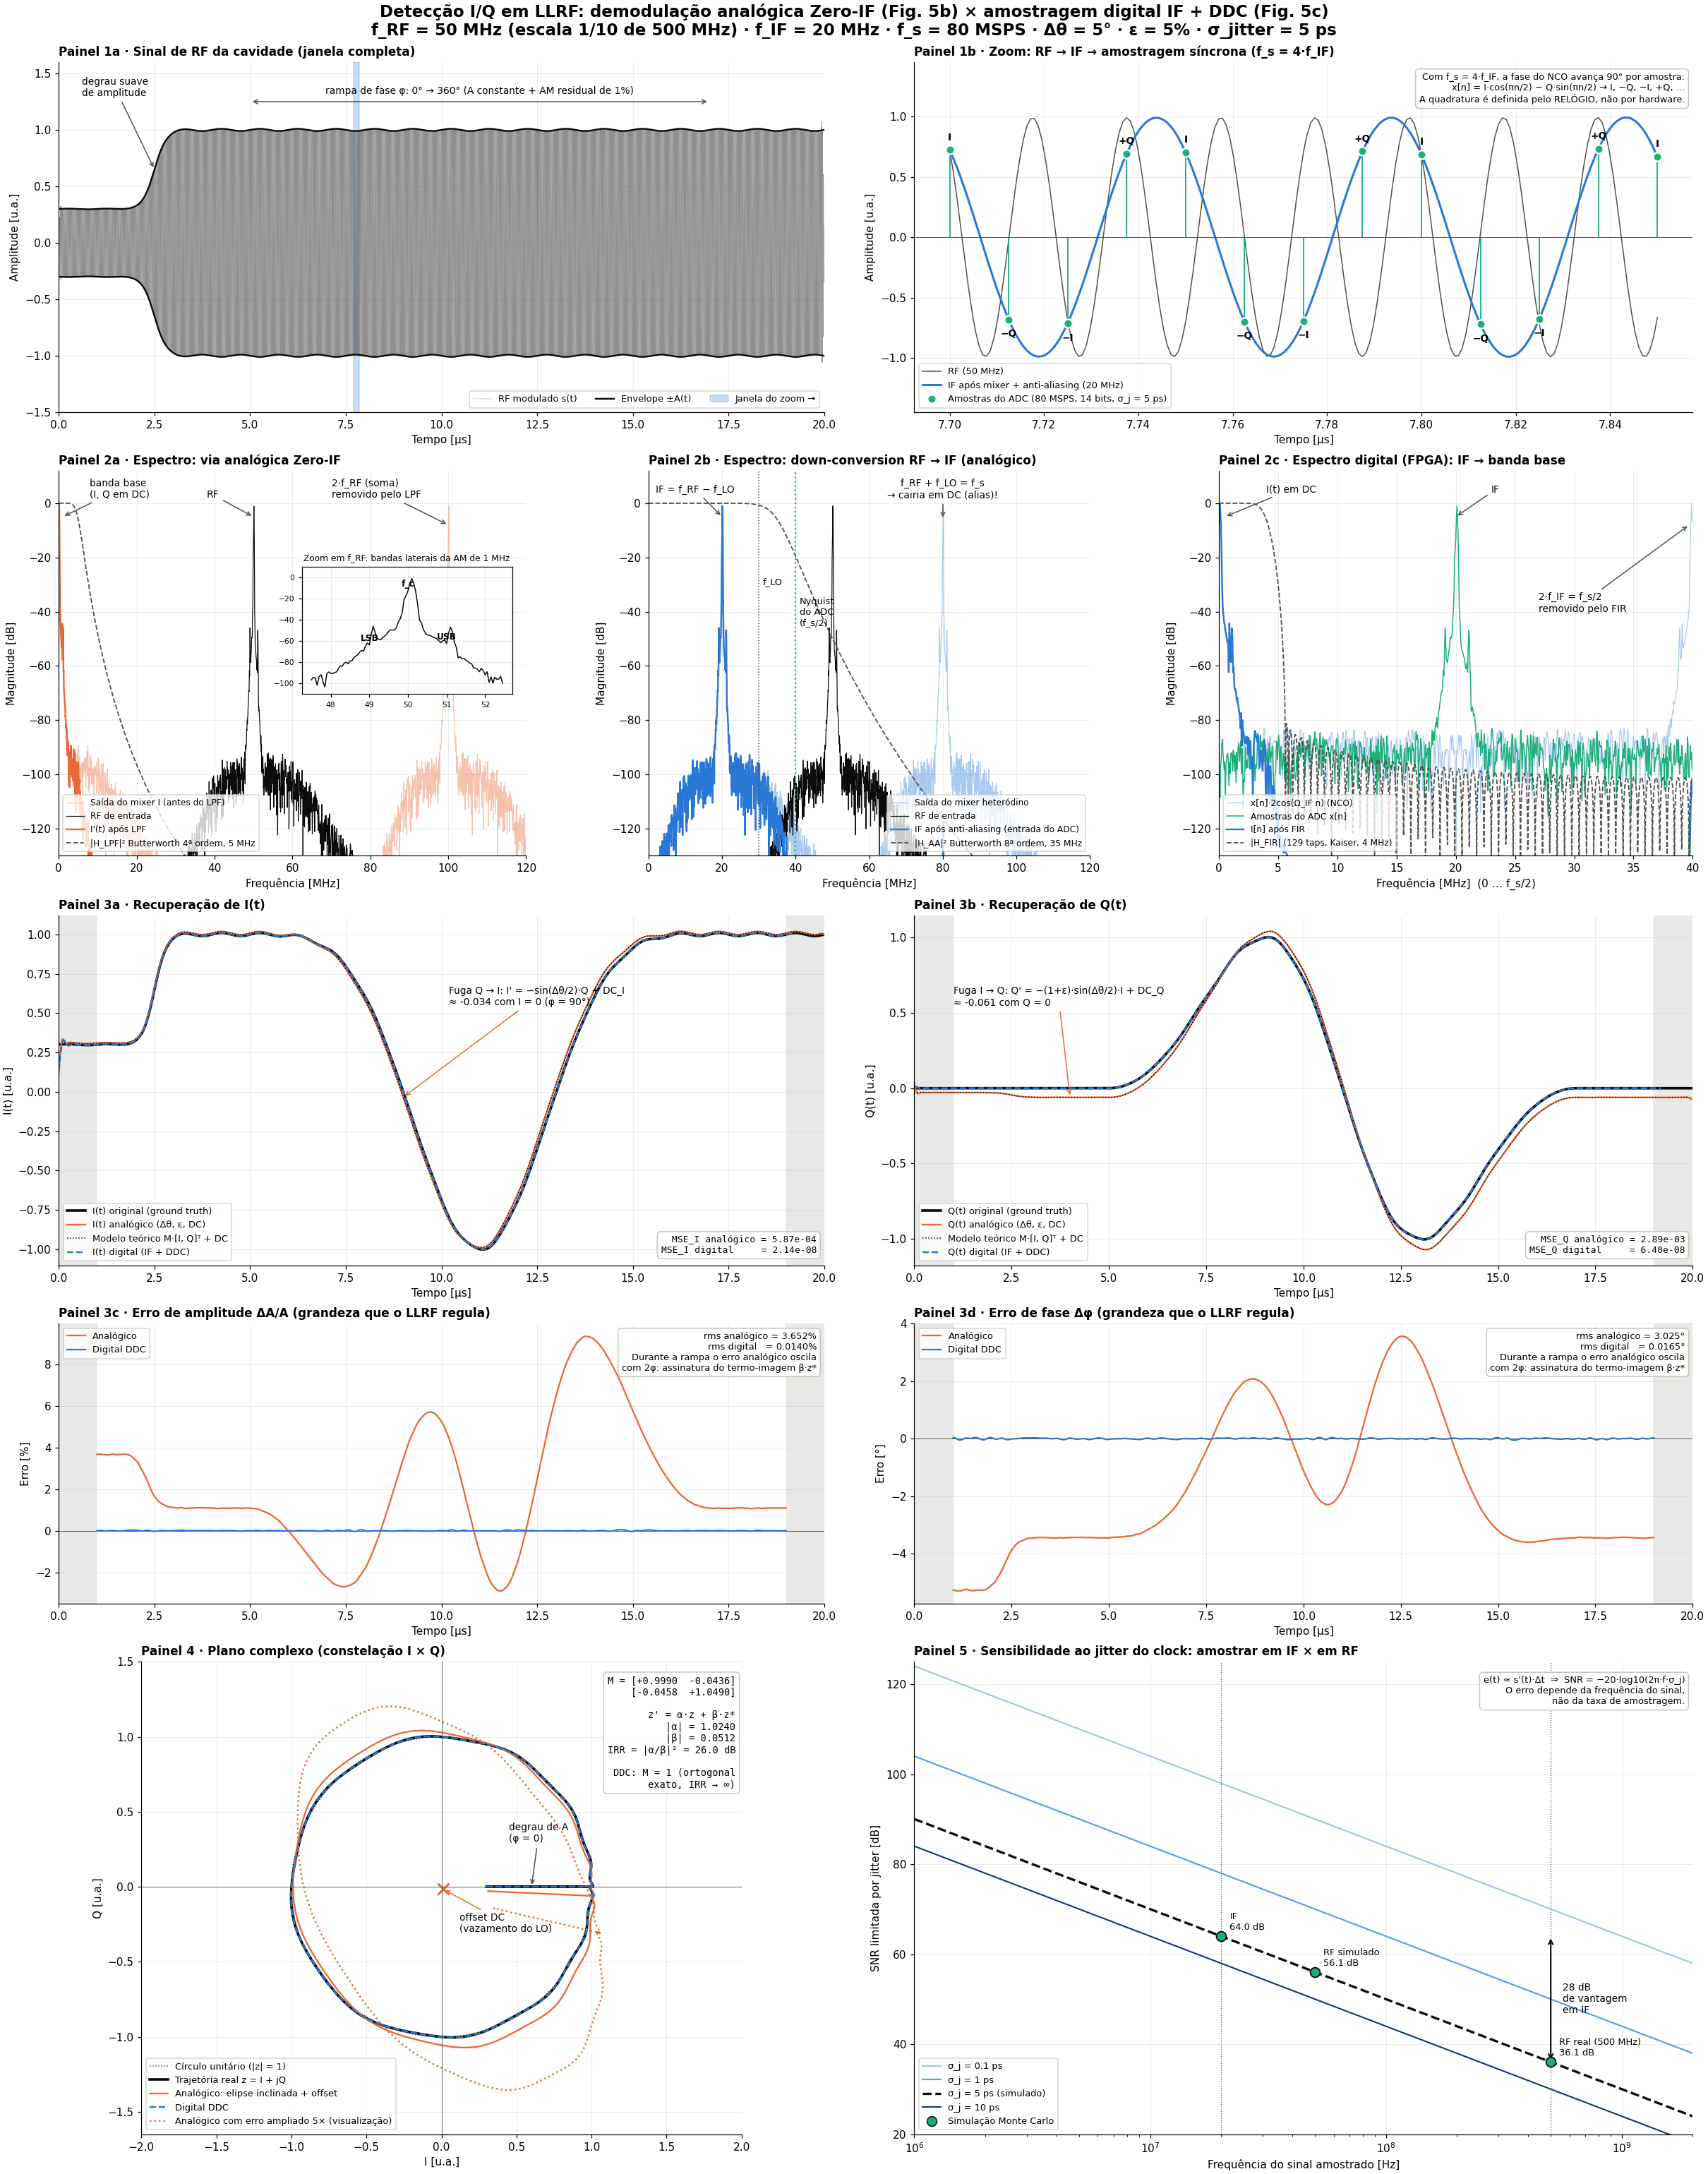

Here is the Python script that generated this plot:
#!/usr/bin/env python3
# -*- coding: utf-8 -*-
"""
==============================================================================
 DETECÇÃO I/Q PARA LLRF DE ACELERADORES
   Cenário 1 - Desmodulação analógica direta (homódina / Zero-IF)  [Fig. 5(b)]
   Cenário 2 - Amostragem digital via IF + DDC na FPGA             [Fig. 5(c)]
==============================================================================

Escala de frequências
---------------------
Simular uma portadora de 500 MHz em "tempo contínuo" exigiria uma grade de
vários GHz. Usamos f_RF = 50 MHz (fator 1/10): os produtos de mistura, a
diafonia, o aliasing e o jitter seguem exatamente a mesma física, só os
números absolutos mudam de escala. O efeito do jitter também é extrapolado
para os 500 MHz reais.

Modelo do sinal
---------------
    s_RF(t) = A(t)·cos(ω_RF·t + φ(t))
            = I(t)·cos(ω_RF·t) − Q(t)·sin(ω_RF·t)
    I(t) = A(t)·cos φ(t),   Q(t) = A(t)·sin φ(t),   z(t) = I + jQ = A·e^{jφ}

Cenário 1 - Demodulador I/Q analógico imperfeito
-------------------------------------------------
Os dois LOs deveriam estar em quadratura (90°), mas estão separados por
90° + Δθ, e o ramo Q tem ganho (1 + ε). Dividindo o erro de fase de forma
simétrica (±Δθ/2):

    LO_I(t) =  2·cos(ω t − Δθ/2)
    LO_Q(t) = −2·(1+ε)·sin(ω t + Δθ/2)

Após a mistura e o passa-baixas (que elimina os termos em 2ω):

    ⎡I'⎤   ⎡    cos(Δθ/2)        −sin(Δθ/2)    ⎤ ⎡I⎤   ⎡DC_I⎤
    ⎣Q'⎦ = ⎣ −(1+ε)·sin(Δθ/2)  (1+ε)·cos(Δθ/2) ⎦ ⎣Q⎦ + ⎣DC_Q⎦
                              M

  * Os termos fora da diagonal são a DIAFONIA (cross-talk): Q vaza para o
    canal I e I vaza para o canal Q, na razão tan(Δθ/2) (≈ −27 dB p/ Δθ = 5°).
  * Em notação complexa, z' = α·z + β·z*. O termo-imagem β·z* transforma o
    círculo |z| = cte em uma ELIPSE inclinada. A razão de rejeição de imagem é
        IRR = |α|²/|β|² = (1 + g² + 2g·cos Δθ) / (1 + g² − 2g·cos Δθ), g = 1+ε.
  * M não é uma rotação (não é ortogonal; det M = (1+ε)·cos Δθ), por isso não
    se corrige com uma calibração escalar de ganho/fase: é preciso uma matriz
    2×2 inversa, que deriva com temperatura, frequência e nível de potência.

Cenário 2 - IF + ADC + DDC
--------------------------
Um ÚNICO mixer leva o RF para f_IF = f_RF − f_LO. Como há um só caminho
analógico, qualquer erro de ganho/fase dele é COMUM a I e Q: equivale a uma
rotação + escala do vetor z, trivialmente calibrável. A separação I/Q é feita
na FPGA pela multiplicação por cos/sin numéricos, ortogonais por construção
(90,000°). Com f_s = 4·f_IF, as amostras sucessivas valem I, −Q, −I, +Q, ...

Uso:  python3 iq_analog_vs_ddc.py            (mostra a figura e salva PNG)
      python3 iq_analog_vs_ddc.py --no-show  (apenas salva PNG)
"""

import argparse
from dataclasses import dataclass, replace

import numpy as np
import matplotlib.pyplot as plt
from scipy import signal
from scipy.interpolate import CubicSpline


# =============================================================================
# 0. PARÂMETROS DA SIMULAÇÃO
# =============================================================================
@dataclass(frozen=True)
class Parametros:
    # --- Escala de frequências ----------------------------------------------
    f_rf: float = 50e6            # portadora RF (500 MHz reais / 10)
    f_if: float = 20e6            # frequência intermediária
    fs_adc: float = 80e6          # f_s = 4·f_IF -> amostragem I/Q síncrona
    sobreamostragem: int = 16     # grade "analógica": fs_sim = 16·f_s = 1,28 GHz
    duracao: float = 20e-6        # janela simulada [s]

    # --- Envelope de teste A(t), φ(t) ----------------------------------------
    a_ini: float = 0.3            # amplitude antes do degrau
    a_fim: float = 1.0            # amplitude depois do degrau
    t_degrau: float = 2.5e-6      # centro do degrau suave (tanh)
    tau_degrau: float = 0.3e-6    # "suavidade" do degrau
    t_rampa: tuple = (5e-6, 17e-6)  # rampa de fase: início e fim
    giro_fase: float = 2 * np.pi  # excursão total de fase (uma volta: 0 -> 360°)
    m_am: float = 0.01            # AM residual de 1% (gera USB/LSB visíveis)
    f_am: float = 1e6             # frequência da AM residual
    snr_rf_db: float = 60.0       # SNR do RF na banda inteira da simulação
    banda_rf: tuple = (40e6, 62.5e6)  # passa-banda do front-end (centro geom. = 50 MHz)

    # --- Cenário 1: imperfeições do demodulador analógico --------------------
    erro_quad_graus: float = 5.0        # Δθ: LOs a 95° em vez de 90°
    desbal_ganho: float = 0.05          # ε: ganho (1+ε) no ramo Q
    offset_dc: tuple = (0.010, -0.015)  # vazamento do LO / auto-mistura -> DC
    fc_lpf_analog: float = 5e6
    ordem_lpf_analog: int = 4

    # --- Cenário 2: heteródino + ADC + DDC -----------------------------------
    fc_aa: float = 35e6           # anti-aliasing (Nyquist do ADC = 40 MHz)
    ordem_aa: int = 8
    jitter_rms: float = 5e-12     # jitter do clock do ADC [s rms]
    bits_adc: int = 14
    fundo_escala: float = 1.25    # faixa do ADC: ±FS
    fir_taps: int = 129
    fc_fir: float = 4e6

    # --- Análise ---------------------------------------------------------------
    margem_borda: float = 1e-6    # descarta transientes de borda dos filtros no MSE
    semente: int = 2024

    @property
    def fs_sim(self):
        return self.sobreamostragem * self.fs_adc

    @property
    def f_lo_het(self):
        # LO abaixo do RF (low-side): preserva o sentido da fase na IF
        return self.f_rf - self.f_if


# Paleta (identidade fixa por método em todos os painéis)
COR_REAL = "#0b0b0b"      # ground truth
COR_ANALOG = "#eb6834"    # cenário 1 (analógico)
COR_DIGITAL = "#2a78d6"   # cenário 2 (DDC)
COR_ADC = "#1baf7a"       # amostras do ADC
COR_AUX = "#52514e"       # respostas de filtro, marcações
AZUIS = ["#9cc3f0", "#5b9be6", "#2a78d6", "#103d7a"]  # rampa sequencial (jitter)


# =============================================================================
# 1. SINAL DE ENTRADA (CAVIDADE RF)
# =============================================================================
def envelope(t, p):
    """Envelope complexo de teste: degrau suave de amplitude + rampa de fase."""
    a = p.a_ini + (p.a_fim - p.a_ini) * 0.5 * (1 + np.tanh((t - p.t_degrau) / p.tau_degrau))
    a = a * (1 + p.m_am * np.sin(2 * np.pi * p.f_am * t))
    t0, t1 = p.t_rampa
    x = np.clip((t - t0) / (t1 - t0), 0.0, 1.0)
    fase = p.giro_fase * 0.5 * (1 - np.cos(np.pi * x))   # rampa com derivada contínua
    return a, fase


def iq_verdadeiro(t, p):
    a, fase = envelope(t, p)
    return a * np.cos(fase), a * np.sin(fase)


def gerar_sinal_rf(p, rng):
    """s_RF(t) = A(t)·cos(ω_RF t + φ(t)) + ruído, numa grade quase contínua."""
    t = np.arange(round(p.duracao * p.fs_sim)) / p.fs_sim
    a, fase = envelope(t, p)
    i, q = a * np.cos(fase), a * np.sin(fase)
    w = 2 * np.pi * p.f_rf
    rf_limpo = i * np.cos(w * t) - q * np.sin(w * t)       # = A·cos(ωt + φ)

    ruido_rms = np.sqrt(0.5 * p.a_fim**2 / 10 ** (p.snr_rf_db / 10))
    rf = rf_limpo + rng.normal(0.0, ruido_rms, t.size)
    # Front-end de RF (pickup da cavidade + filtro de banda): limita o ruído
    # e elimina a frequência-imagem antes de qualquer mixer.
    sos_rf = signal.butter(3, p.banda_rf, btype="bandpass", fs=p.fs_sim, output="sos")
    rf = signal.sosfiltfilt(sos_rf, rf)
    return dict(t=t, a=a, fase=fase, i=i, q=q, rf=rf)


# =============================================================================
# 2. CENÁRIO 1 - DEMODULADOR I/Q ANALÓGICO (HOMÓDINO / ZERO-IF)
# =============================================================================
def matriz_diafonia(p):
    """Matriz M que relaciona [I', Q'] medidos com [I, Q] verdadeiros."""
    h = np.deg2rad(p.erro_quad_graus) / 2
    g = 1 + p.desbal_ganho
    return np.array([[np.cos(h), -np.sin(h)],
                     [-g * np.sin(h), g * np.cos(h)]])


def coeficientes_imagem(m):
    """z' = α·z + β·z*  ->  retorna (α, β) a partir de M = [[a, b], [c, d]]."""
    (a, b), (c, d) = m
    alfa = 0.5 * ((a + d) + 1j * (c - b))
    beta = 0.5 * ((a - d) + 1j * (c + b))
    return alfa, beta


def demodulador_analogico(sinal, p):
    t, rf = sinal["t"], sinal["rf"]
    w = 2 * np.pi * p.f_rf
    d = np.deg2rad(p.erro_quad_graus)
    g = 1 + p.desbal_ganho

    # Divisor de potência -> dois mixers com LOs imperfeitos (separação 90° + Δθ)
    lo_i = 2 * np.cos(w * t - d / 2)
    lo_q = -2 * g * np.sin(w * t + d / 2)
    mix_i = rf * lo_i      # contém banda base + produto em 2·f_RF
    mix_q = rf * lo_q

    # Passa-baixas analógico (Butterworth). sosfiltfilt = fase zero: remove o
    # atraso de grupo (constante e calibrável num sistema real), de modo que o
    # erro medido venha só das imperfeições do hardware. Como o filtro é
    # aplicado duas vezes, a resposta efetiva é |H(f)|².
    sos = signal.butter(p.ordem_lpf_analog, p.fc_lpf_analog, fs=p.fs_sim, output="sos")
    i = signal.sosfiltfilt(sos, mix_i) + p.offset_dc[0]
    q = signal.sosfiltfilt(sos, mix_q) + p.offset_dc[1]
    return dict(t=t, mix_i=mix_i, mix_q=mix_q, i=i, q=q, sos=sos)


# =============================================================================
# 3. CENÁRIO 2 - HETERÓDINO PARA IF + ADC + DDC (FPGA)
# =============================================================================
def receptor_ddc(sinal, p, rng):
    t, rf = sinal["t"], sinal["rf"]

    # (a) Down-conversion analógica com um único LO puro: RF -> IF
    lo = 2 * np.cos(2 * np.pi * p.f_lo_het * t)
    mix = rf * lo          # IF = f_RF − f_LO  e  soma = f_RF + f_LO

    # (b) Anti-aliasing: a soma f_RF + f_LO = 80 MHz = f_s cairia em DC!
    sos_aa = signal.butter(p.ordem_aa, p.fc_aa, fs=p.fs_sim, output="sos")
    x_if = signal.sosfiltfilt(sos_aa, mix)

    # (c) ADC: amostra o sinal "contínuo" nos instantes reais (com jitter)
    n = np.arange(round(p.duracao * p.fs_adc))
    t_n = n / p.fs_adc
    t_real = t_n + rng.normal(0.0, p.jitter_rms, n.size)
    x_adc = CubicSpline(t, x_if)(t_real)
    lsb = 2 * p.fundo_escala / 2**p.bits_adc
    x_adc = np.clip(np.round(x_adc / lsb) * lsb, -p.fundo_escala, p.fundo_escala - lsb)

    # (d) NCO na FPGA: cos/sin numéricos exatamente ortogonais. A FPGA usa os
    #     instantes ideais n/f_s: não tem como saber o jitter.
    nco_cos = 2 * np.cos(2 * np.pi * p.f_if * t_n)
    nco_sin = -2 * np.sin(2 * np.pi * p.f_if * t_n)
    prod_i = x_adc * nco_cos
    prod_q = x_adc * nco_sin

    # (e) FIR passa-baixas (fase linear) + compensação do atraso (N−1)/2
    h = signal.firwin(p.fir_taps, p.fc_fir, fs=p.fs_adc, window=("kaiser", 8.0))
    atraso = (p.fir_taps - 1) // 2
    i = np.full(n.size, np.nan)
    q = np.full(n.size, np.nan)
    i[:-atraso] = signal.lfilter(h, 1.0, prod_i)[atraso:]
    q[:-atraso] = signal.lfilter(h, 1.0, prod_q)[atraso:]

    # (f) Calibração ESCALAR do caminho analógico único (ganho do AA na IF).
    #     Vale igualmente para I e Q: não há descasamento entre canais.
    _, h_aa_if = signal.sosfreqz(sos_aa, worN=[p.f_if], fs=p.fs_sim)
    ganho_cal = np.abs(h_aa_if[0]) ** 2    # |H|² por causa do sosfiltfilt
    i /= ganho_cal
    q /= ganho_cal

    return dict(mix=mix, x_if=x_if, t_n=t_n, t_real=t_real, x_adc=x_adc,
                nco_cos=nco_cos, prod_i=prod_i, i=i, q=q,
                sos_aa=sos_aa, h_fir=h, ganho_cal=ganho_cal)


# =============================================================================
# 4. JITTER: ERRO DE AMOSTRAGEM EM IF vs EM RF
# =============================================================================
def analise_jitter(p, rng, n=200_000):
    """Erro de amostragem e(t) ≈ s'(t)·Δt  ->  e_rms = 2π·f·σ_j·A/√2.

    O erro cresce com a frequência do sinal amostrado, não com f_s: amostrar
    em IF (20 MHz) é muito menos sensível do que amostrar diretamente o RF.
    """
    t_n = np.arange(n) / p.fs_adc
    dt = rng.normal(0.0, p.jitter_rms, n)
    casos = [("IF", p.f_if), ("RF simulado", p.f_rf), ("RF real (500 MHz)", 500e6)]
    resultado = []
    for rotulo, f in casos:
        fase0 = rng.uniform(0, 2 * np.pi)
        e = np.sin(2 * np.pi * f * (t_n + dt) + fase0) - np.sin(2 * np.pi * f * t_n + fase0)
        e_rms = np.sqrt(np.mean(e**2))
        snr_sim = 20 * np.log10((1 / np.sqrt(2)) / e_rms)
        snr_teo = -20 * np.log10(2 * np.pi * f * p.jitter_rms)
        resultado.append(dict(rotulo=rotulo, f=f, e_rms=e_rms, snr_sim=snr_sim, snr_teo=snr_teo))
    return resultado


# =============================================================================
# 5. MÉTRICAS
# =============================================================================
def metricas(t, i_est, q_est, p):
    i0, q0 = iq_verdadeiro(t, p)
    m = (t >= p.margem_borda) & (t <= p.duracao - p.margem_borda) & np.isfinite(i_est)
    e_i, e_q = i_est[m] - i0[m], q_est[m] - q0[m]
    z0, z = i0[m] + 1j * q0[m], i_est[m] + 1j * q_est[m]
    erro_amp = (np.abs(z) - np.abs(z0)) / np.abs(z0) * 100
    erro_fase = np.rad2deg(np.angle(z * np.conj(z0)))
    return dict(mse_i=np.mean(e_i**2), mse_q=np.mean(e_q**2),
                mse_iq=np.mean(e_i**2 + e_q**2),
                amp_rms=np.sqrt(np.mean(erro_amp**2)), amp_max=np.max(np.abs(erro_amp)),
                fase_rms=np.sqrt(np.mean(erro_fase**2)), fase_max=np.max(np.abs(erro_fase)))


def erros_no_tempo(t, i_est, q_est, p):
    i0, q0 = iq_verdadeiro(t, p)
    z0, z = i0 + 1j * q0, i_est + 1j * q_est
    erro_amp = (np.abs(z) - np.abs(z0)) / np.abs(z0) * 100
    erro_fase = np.rad2deg(np.angle(z * np.conj(z0)))
    return erro_amp, erro_fase


def espectro_db(x, fs):
    """Espectro de amplitude unilateral (janela Hann), em dB rel. a amplitude 1."""
    x = x[np.isfinite(x)]
    w = np.hanning(x.size)
    mag = np.abs(np.fft.rfft(x * w)) * 2 / np.sum(w)
    return np.fft.rfftfreq(x.size, 1 / fs), 20 * np.log10(mag + 1e-12)


# =============================================================================
# 6. RELATÓRIO NO TERMINAL
# =============================================================================
def db(x):
    return 10 * np.log10(x)


def imprimir_relatorio(p, sinal, ddc, met_a, met_d, contribs, jit):
    m = matriz_diafonia(p)
    alfa, beta = coeficientes_imagem(m)
    irr = abs(alfa) ** 2 / abs(beta) ** 2
    g = 1 + p.desbal_ganho
    irr_formula = (1 + g**2 + 2 * g * np.cos(np.deg2rad(p.erro_quad_graus))) / \
                  (1 + g**2 - 2 * g * np.cos(np.deg2rad(p.erro_quad_graus)))
    linha = "=" * 78

    print(linha)
    print(" DETECÇÃO I/Q: DEMODULAÇÃO ANALÓGICA (ZERO-IF) vs AMOSTRAGEM DIGITAL (IF + DDC)")
    print(linha)
    print(f" f_RF = {p.f_rf/1e6:.0f} MHz (escala 1/10 de 500 MHz) | f_LO,het = {p.f_lo_het/1e6:.0f} MHz"
          f" | f_IF = {p.f_if/1e6:.0f} MHz | f_s = {p.fs_adc/1e6:.0f} MSPS")
    print(f" Grade 'analógica': {p.fs_sim/1e9:.2f} GHz, {sinal['t'].size} pontos, "
          f"janela de {p.duracao*1e6:.0f} µs (MSE avaliado em [{p.margem_borda*1e6:.0f}, "
          f"{(p.duracao-p.margem_borda)*1e6:.0f}] µs)")

    print("\n[1] DIAFONIA NO DEMODULADOR ANALÓGICO")
    print(f"    Δθ = {p.erro_quad_graus:.1f}° (LOs a {90+p.erro_quad_graus:.0f}°),  ε = {p.desbal_ganho:.2f},"
          f"  DC = ({p.offset_dc[0]:+.3f}, {p.offset_dc[1]:+.3f})")
    print("    [I']   [ cos(Δθ/2)        −sin(Δθ/2)      ] [I]")
    print("    [Q'] = [ −(1+ε)sin(Δθ/2)   (1+ε)cos(Δθ/2) ] [Q] + DC")
    print(f"    M = [[{m[0,0]:+.4f}, {m[0,1]:+.4f}],")
    print(f"         [{m[1,0]:+.4f}, {m[1,1]:+.4f}]]")
    print(f"    Fuga Q→I: |M12/M11| = {abs(m[0,1]/m[0,0]):.4f} ({20*np.log10(abs(m[0,1]/m[0,0])):.1f} dB)")
    print(f"    Fuga I→Q: |M21/M22| = {abs(m[1,0]/m[1,1]):.4f} ({20*np.log10(abs(m[1,0]/m[1,1])):.1f} dB)")
    print(f"    z' = α·z + β·z*:  α = {alfa:.4f},  β = {beta:.4f}")
    print(f"    IRR = |α/β|² = {irr:.1f} ({db(irr):.1f} dB)  [fórmula fechada: {db(irr_formula):.1f} dB]")

    print("\n[2] ERRO QUADRÁTICO MÉDIO DE RECONSTRUÇÃO (vs. ground truth)")
    print(f"    {'Método':<22}{'MSE_I':>12}{'MSE_Q':>12}{'MSE_IQ':>12}{'|ΔA| rms':>11}{'Δφ rms':>10}")
    for nome, mm in [("Analógico (Zero-IF)", met_a), ("Digital (IF + DDC)", met_d)]:
        print(f"    {nome:<22}{mm['mse_i']:>12.3e}{mm['mse_q']:>12.3e}{mm['mse_iq']:>12.3e}"
              f"{mm['amp_rms']:>10.3f}%{mm['fase_rms']:>9.4f}°")
    print(f"    -> Ganho de fidelidade do DDC: {db(met_a['mse_iq']/met_d['mse_iq']):.1f} dB em MSE_IQ")
    print(f"    -> Erros de pico: analógico {met_a['amp_max']:.2f}% / {met_a['fase_max']:.2f}°;"
          f"  digital {met_d['amp_max']:.4f}% / {met_d['fase_max']:.4f}°")

    print("\n    Contribuição isolada de cada imperfeição analógica (MSE_IQ):")
    for nome, mm in contribs:
        print(f"      {nome:<28}{mm['mse_iq']:>12.3e}")
    print("    (O MSE residual do DDC vem de ruído térmico, quantização e jitter -\n"
          "     nenhum termo de descasamento entre canais.)")

    print("\n[3] DDC NA FPGA (f_s = 4·f_IF)")
    print(f"    NCO cos[n]: {np.array2string(np.round(ddc['nco_cos'][:8]/2, 12) + 0.0, precision=0)}"
          "  -> amostras = I, −Q, −I, +Q, ...")
    print(f"    FIR: {p.fir_taps} taps, fc = {p.fc_fir/1e6:.0f} MHz, atraso compensado = "
          f"{(p.fir_taps-1)//2} amostras ({(p.fir_taps-1)/2/p.fs_adc*1e6:.2f} µs)")
    print(f"    Calibração escalar do AA na IF (comum a I e Q): 1/{ddc['ganho_cal']:.6f}")
    print(f"    ADC: {p.bits_adc} bits, ±{p.fundo_escala} FS, jitter σ_j = {p.jitter_rms*1e12:.1f} ps")

    print(f"\n[4] JITTER DO CLOCK (σ_j = {p.jitter_rms*1e12:.1f} ps): SNR limite = −20·log10(2π·f·σ_j)")
    print(f"    {'Sinal amostrado':<22}{'f':>10}{'e_rms':>12}{'SNR sim.':>11}{'SNR teor.':>11}")
    for r in jit:
        print(f"    {r['rotulo']:<22}{r['f']/1e6:>7.0f} MHz{r['e_rms']:>12.2e}"
              f"{r['snr_sim']:>9.1f} dB{r['snr_teo']:>9.1f} dB")
    print(f"    -> Amostrar em IF em vez de 500 MHz ganha 20·log10(500/{p.f_if/1e6:.0f}) = "
          f"{20*np.log10(500e6/p.f_if):.1f} dB de imunidade ao jitter.")
    print(linha)


# =============================================================================
# 7. VISUALIZAÇÃO
# =============================================================================
def estilizar(ax, titulo, xlabel, ylabel):
    ax.set_title(titulo, loc="left", fontsize=11, fontweight="bold")
    ax.set_xlabel(xlabel)
    ax.set_ylabel(ylabel)
    ax.grid(True, alpha=0.25, lw=0.6)
    for lado in ("top", "right"):
        ax.spines[lado].set_visible(False)


def caixa(ax, texto, x=0.02, y=0.97, va="top", ha="left", fonte=8.5, mono=False):
    ax.text(x, y, texto, transform=ax.transAxes, va=va, ha=ha, fontsize=fonte,
            family="monospace" if mono else None,
            bbox=dict(boxstyle="round,pad=0.4", fc="white", ec="#c3c2b7", alpha=0.92))


def sombrear_bordas(ax, p):
    ax.axvspan(0, p.margem_borda * 1e6, color="#e8e8e6", zorder=0)
    ax.axvspan((p.duracao - p.margem_borda) * 1e6, p.duracao * 1e6, color="#e8e8e6", zorder=0)


def plotar(p, sinal, ana, ddc, met_a, met_d, jit):
    t, t_us = sinal["t"], sinal["t"] * 1e6
    tn_us = ddc["t_n"] * 1e6
    m_mat = matriz_diafonia(p)
    alfa, beta = coeficientes_imagem(m_mat)
    irr_db = db(abs(alfa) ** 2 / abs(beta) ** 2)

    fig = plt.figure(figsize=(22, 28), layout="constrained")
    gs = fig.add_gridspec(5, 6, height_ratios=[1, 1.1, 1, 0.8, 1.35])
    fig.suptitle("Detecção I/Q em LLRF: demodulação analógica Zero-IF (Fig. 5b) × amostragem "
                 "digital IF + DDC (Fig. 5c)\n"
                 f"f_RF = {p.f_rf/1e6:.0f} MHz (escala 1/10 de 500 MHz) · f_IF = {p.f_if/1e6:.0f} MHz"
                 f" · f_s = {p.fs_adc/1e6:.0f} MSPS · Δθ = {p.erro_quad_graus:.0f}° · "
                 f"ε = {p.desbal_ganho:.0%} · σ_jitter = {p.jitter_rms*1e12:.0f} ps",
                 fontsize=15, fontweight="bold")

    # ------------------------------------------------------------------ Painel 1a
    ax = fig.add_subplot(gs[0, 0:3])
    ax.plot(t_us, sinal["rf"], color=COR_AUX, lw=0.3, alpha=0.7, label="RF modulado s(t)")
    ax.plot(t_us, sinal["a"], color=COR_REAL, lw=1.6, label="Envelope ±A(t)")
    ax.plot(t_us, -sinal["a"], color=COR_REAL, lw=1.6)
    t_zoom = (7.70e-6, 7.85e-6)
    ax.axvspan(t_zoom[0] * 1e6, t_zoom[1] * 1e6, color=COR_DIGITAL, alpha=0.25, label="Janela do zoom →")
    ax.annotate("degrau suave\nde amplitude", xy=(p.t_degrau * 1e6, 0.65), xytext=(0.6, 1.3),
                fontsize=9, arrowprops=dict(arrowstyle="->", color=COR_AUX))
    ax.annotate("", xy=(p.t_rampa[1] * 1e6, 1.25), xytext=(p.t_rampa[0] * 1e6, 1.25),
                arrowprops=dict(arrowstyle="<->", color=COR_AUX))
    ax.text(np.mean(p.t_rampa) * 1e6, 1.3, f"rampa de fase φ: 0° → 360° (A constante + AM residual de {p.m_am:.0%})",
            ha="center", va="bottom", fontsize=9)
    ax.set_ylim(-1.5, 1.6)
    ax.set_xlim(0, p.duracao * 1e6)
    estilizar(ax, "Painel 1a · Sinal de RF da cavidade (janela completa)", "Tempo [µs]", "Amplitude [u.a.]")
    ax.legend(loc="lower right", fontsize=8.5, ncol=3)

    # ------------------------------------------------------------------ Painel 1b
    ax = fig.add_subplot(gs[0, 3:6])
    mz = (t >= t_zoom[0]) & (t <= t_zoom[1])
    ax.plot(t_us[mz], sinal["rf"][mz], color=COR_AUX, lw=1.0,
            label=f"RF ({p.f_rf/1e6:.0f} MHz)")
    ax.plot(t_us[mz], ddc["x_if"][mz], color=COR_DIGITAL, lw=2.0,
            label=f"IF após mixer + anti-aliasing ({p.f_if/1e6:.0f} MHz)")
    mn = (ddc["t_n"] >= t_zoom[0]) & (ddc["t_n"] <= t_zoom[1])
    ax.vlines(ddc["t_real"][mn] * 1e6, 0, ddc["x_adc"][mn], color=COR_ADC, lw=1.2)
    ax.plot(ddc["t_real"][mn] * 1e6, ddc["x_adc"][mn], "o", ms=8, color=COR_ADC, mec="white", mew=1.5,
            label=f"Amostras do ADC ({p.fs_adc/1e6:.0f} MSPS, {p.bits_adc} bits, σ_j = {p.jitter_rms*1e12:.0f} ps)")
    nomes = {0: "I", 1: "−Q", 2: "−I", 3: "+Q"}
    for k in np.flatnonzero(mn):
        y = ddc["x_adc"][k]
        ax.annotate(nomes[k % 4], (ddc["t_real"][k] * 1e6, y), textcoords="offset points",
                    xytext=(0, 9 if y >= 0 else -16), ha="center", fontsize=9, fontweight="bold")
    ax.axhline(0, color=COR_AUX, lw=0.6)
    ax.set_ylim(-1.45, 1.45)
    estilizar(ax, "Painel 1b · Zoom: RF → IF → amostragem síncrona (f_s = 4·f_IF)",
              "Tempo [µs]", "Amplitude [u.a.]")
    ax.legend(loc="lower left", fontsize=8.5)
    caixa(ax, "Com f_s = 4·f_IF, a fase do NCO avança 90° por amostra:\n"
              "x[n] = I·cos(πn/2) − Q·sin(πn/2) → I, −Q, −I, +Q, ...\n"
              "A quadratura é definida pelo RELÓGIO, não por hardware.",
          x=0.99, y=0.97, ha="right")

    # ------------------------------------------------------------------ Painel 2a
    ax = fig.add_subplot(gs[1, 0:2])
    f, s_rf = espectro_db(sinal["rf"], p.fs_sim)
    _, s_mix = espectro_db(ana["mix_i"], p.fs_sim)
    _, s_out = espectro_db(ana["i"], p.fs_sim)
    _, h_lpf = signal.sosfreqz(ana["sos"], worN=f, fs=p.fs_sim)
    fm = f / 1e6
    ax.plot(fm, s_mix, color=COR_ANALOG, lw=0.8, alpha=0.4, label="Saída do mixer I (antes do LPF)")
    ax.plot(fm, s_rf, color=COR_REAL, lw=0.8, label="RF de entrada")
    ax.plot(fm, s_out, color=COR_ANALOG, lw=1.6, label="I'(t) após LPF")
    ax.plot(fm, 40 * np.log10(np.abs(h_lpf) + 1e-12), "--", color=COR_AUX, lw=1.2,
            label=f"|H_LPF|² Butterworth {p.ordem_lpf_analog}ª ordem, {p.fc_lpf_analog/1e6:.0f} MHz")
    ax.annotate("banda base\n(I, Q em DC)", xy=(1, -5), xytext=(8, 2), fontsize=9,
                arrowprops=dict(arrowstyle="->", color=COR_AUX))
    ax.annotate("RF", xy=(p.f_rf / 1e6, -5), xytext=(p.f_rf / 1e6 - 12, 2), fontsize=9,
                arrowprops=dict(arrowstyle="->", color=COR_AUX))
    ax.annotate("2·f_RF (soma)\nremovido pelo LPF", xy=(2 * p.f_rf / 1e6, -8),
                xytext=(2 * p.f_rf / 1e6 - 30, 2), fontsize=9,
                arrowprops=dict(arrowstyle="->", color=COR_AUX))
    ax.set_xlim(0, 120)
    ax.set_ylim(-130, 12)
    estilizar(ax, "Painel 2a · Espectro: via analógica Zero-IF", "Frequência [MHz]", "Magnitude [dB]")
    ax.legend(loc="lower left", fontsize=8)
    # Inset: bandas laterais em torno da portadora
    ins = ax.inset_axes([0.52, 0.42, 0.45, 0.33])
    mi = (fm > p.f_rf / 1e6 - 2.5) & (fm < p.f_rf / 1e6 + 2.5)
    ins.plot(fm[mi], s_rf[mi], color=COR_REAL, lw=1.0)
    for df, nome in [(-1, "LSB"), (0, "f_c"), (1, "USB")]:
        fx = p.f_rf / 1e6 + df * p.f_am / 1e6
        ins.annotate(nome, (fx, s_rf[np.argmin(np.abs(fm - fx))]), textcoords="offset points",
                     xytext=(0, 4), ha="center", fontsize=8, fontweight="bold")
    ins.set_ylim(-110, 10)
    ins.set_title("Zoom em f_RF: bandas laterais da AM de 1 MHz", fontsize=8)
    ins.tick_params(labelsize=7)
    ins.grid(True, alpha=0.25)

    # ------------------------------------------------------------------ Painel 2b
    ax = fig.add_subplot(gs[1, 2:4])
    _, s_mixh = espectro_db(ddc["mix"], p.fs_sim)
    _, s_if = espectro_db(ddc["x_if"], p.fs_sim)
    _, h_aa = signal.sosfreqz(ddc["sos_aa"], worN=f, fs=p.fs_sim)
    ax.plot(fm, s_mixh, color=COR_DIGITAL, lw=0.8, alpha=0.4, label="Saída do mixer heteródino")
    ax.plot(fm, s_rf, color=COR_REAL, lw=0.8, label="RF de entrada")
    ax.plot(fm, s_if, color=COR_DIGITAL, lw=1.6, label="IF após anti-aliasing (entrada do ADC)")
    ax.plot(fm, 40 * np.log10(np.abs(h_aa) + 1e-12), "--", color=COR_AUX, lw=1.2,
            label=f"|H_AA|² Butterworth {p.ordem_aa}ª ordem, {p.fc_aa/1e6:.0f} MHz")
    ax.axvline(p.fs_adc / 2e6, color=COR_ADC, lw=1.5, ls=":")
    ax.text(p.fs_adc / 2e6 + 1, -45, "Nyquist\ndo ADC\n(f_s/2)", fontsize=8.5)
    ax.axvline(p.f_lo_het / 1e6, color=COR_AUX, lw=1.0, ls=":")
    ax.text(p.f_lo_het / 1e6 + 1, -30, "f_LO", fontsize=8.5)
    ax.annotate("IF = f_RF − f_LO", xy=(p.f_if / 1e6, -5), xytext=(2, 4), fontsize=9,
                arrowprops=dict(arrowstyle="->", color=COR_AUX))
    ax.annotate("f_RF + f_LO = f_s\n→ cairia em DC (alias)!", xy=((p.f_rf + p.f_lo_het) / 1e6, -6),
                xytext=(80, 2), fontsize=9, ha="center",
                arrowprops=dict(arrowstyle="->", color=COR_AUX))
    ax.set_xlim(0, 120)
    ax.set_ylim(-130, 12)
    estilizar(ax, "Painel 2b · Espectro: down-conversion RF → IF (analógico)",
              "Frequência [MHz]", "Magnitude [dB]")
    ax.legend(loc="lower right", fontsize=8)

    # ------------------------------------------------------------------ Painel 2c
    ax = fig.add_subplot(gs[1, 4:6])
    fd, s_adc = espectro_db(ddc["x_adc"], p.fs_adc)
    _, s_prod = espectro_db(ddc["prod_i"], p.fs_adc)
    fd2, s_id = espectro_db(ddc["i"], p.fs_adc)
    w_fir, h_fir = signal.freqz(ddc["h_fir"], worN=2048, fs=p.fs_adc)
    ax.plot(fd / 1e6, s_prod, color=COR_DIGITAL, lw=0.8, alpha=0.4, label="x[n]·2cos(Ω_IF n) (NCO)")
    ax.plot(fd / 1e6, s_adc, color=COR_ADC, lw=1.0, label="Amostras do ADC x[n]")
    ax.plot(fd2 / 1e6, s_id, color=COR_DIGITAL, lw=1.6, label="I[n] após FIR")
    ax.plot(w_fir / 1e6, 20 * np.log10(np.abs(h_fir) + 1e-12), "--", color=COR_AUX, lw=1.2,
            label=f"|H_FIR| ({p.fir_taps} taps, Kaiser, {p.fc_fir/1e6:.0f} MHz)")
    ax.annotate("I(t) em DC", xy=(0.5, -5), xytext=(4, 4), fontsize=9,
                arrowprops=dict(arrowstyle="->", color=COR_AUX))
    ax.annotate("IF", xy=(p.f_if / 1e6, -5), xytext=(p.f_if / 1e6 + 3, 4), fontsize=9,
                arrowprops=dict(arrowstyle="->", color=COR_AUX))
    ax.annotate("2·f_IF = f_s/2\nremovido pelo FIR", xy=(2 * p.f_if / 1e6 - 0.3, -8),
                xytext=(27, -40), fontsize=9,
                arrowprops=dict(arrowstyle="->", color=COR_AUX))
    ax.set_xlim(0, p.fs_adc / 2e6)
    ax.set_ylim(-130, 12)
    estilizar(ax, "Painel 2c · Espectro digital (FPGA): IF → banda base",
              "Frequência [MHz]  (0 … f_s/2)", "Magnitude [dB]")
    ax.legend(loc="lower left", fontsize=8)

    # ------------------------------------------------------------------ Painel 3a/3b
    i_mod = m_mat[0, 0] * sinal["i"] + m_mat[0, 1] * sinal["q"] + p.offset_dc[0]
    q_mod = m_mat[1, 0] * sinal["i"] + m_mat[1, 1] * sinal["q"] + p.offset_dc[1]
    for col, (nome, verd, est_a, est_d, mod) in enumerate([
            ("I(t)", sinal["i"], ana["i"], ddc["i"], i_mod),
            ("Q(t)", sinal["q"], ana["q"], ddc["q"], q_mod)]):
        ax = fig.add_subplot(gs[2, 3 * col:3 * col + 3])
        sombrear_bordas(ax, p)
        ax.plot(t_us, verd, color=COR_REAL, lw=2.4, label=f"{nome} original (ground truth)")
        ax.plot(t_us, est_a, color=COR_ANALOG, lw=1.5, label=f"{nome} analógico (Δθ, ε, DC)")
        ax.plot(t_us, mod, ":", color=COR_REAL, lw=1.0, label="Modelo teórico M·[I, Q]ᵀ + DC")
        ax.plot(tn_us, est_d, "--", color=COR_DIGITAL, lw=1.6, label=f"{nome} digital (IF + DDC)")
        ax.set_xlim(0, p.duracao * 1e6)
        estilizar(ax, f"Painel 3{'ab'[col]} · Recuperação de {nome}", "Tempo [µs]", f"{nome} [u.a.]")
        ax.legend(loc="lower left", fontsize=8.5)

        if nome == "Q(t)":
            # Antes da rampa Q = 0: o que aparece no canal Q analógico é I vazando
            tx = 4.0e-6
            k = np.argmin(np.abs(t - tx))
            ax.annotate(f"Fuga I → Q: Q' = −(1+ε)·sin(Δθ/2)·I + DC_Q\n"
                        f"≈ {ana['q'][k]:+.3f} com Q = 0",
                        xy=(tx * 1e6, ana["q"][k]), xytext=(1.0, 0.55), fontsize=9,
                        arrowprops=dict(arrowstyle="->", color=COR_ANALOG))
        else:
            # Em φ = 90° temos I = 0: o que aparece no canal I analógico é Q vazando
            k = np.argmin(np.abs(sinal["fase"] - np.pi / 2) + (t < p.t_rampa[0]) * 10)
            ax.annotate(f"Fuga Q → I: I' = −sin(Δθ/2)·Q + DC_I\n"
                        f"≈ {ana['i'][k]:+.3f} com I = 0 (φ = 90°)",
                        xy=(t_us[k], ana["i"][k]), xytext=(t_us[k] + 1.2, 0.55), fontsize=9,
                        arrowprops=dict(arrowstyle="->", color=COR_ANALOG))
        caixa(ax, f"MSE_{nome[0]} analógico = {met_a['mse_' + nome[0].lower()]:.2e}\n"
                  f"MSE_{nome[0]} digital     = {met_d['mse_' + nome[0].lower()]:.2e}",
              x=0.99, y=0.03, va="bottom", ha="right", mono=True)

    # ------------------------------------------------------------------ Painel 3c/3d
    ea_amp, ea_fase = erros_no_tempo(t, ana["i"], ana["q"], p)
    ed_amp, ed_fase = erros_no_tempo(ddc["t_n"], ddc["i"], ddc["q"], p)
    m_a = (t >= p.margem_borda) & (t <= p.duracao - p.margem_borda)
    m_d = (ddc["t_n"] >= p.margem_borda) & (ddc["t_n"] <= p.duracao - p.margem_borda)
    for col, (nome, ea, ed, unid, chave) in enumerate([
            ("amplitude ΔA/A", ea_amp, ed_amp, "%", "amp"),
            ("fase Δφ", ea_fase, ed_fase, "°", "fase")]):
        ax = fig.add_subplot(gs[3, 3 * col:3 * col + 3])
        sombrear_bordas(ax, p)
        ax.axhline(0, color=COR_AUX, lw=0.6)
        ax.plot(t_us[m_a], ea[m_a], color=COR_ANALOG, lw=1.5, label="Analógico")
        ax.plot(tn_us[m_d], ed[m_d], color=COR_DIGITAL, lw=1.5, label="Digital DDC")
        ax.set_xlim(0, p.duracao * 1e6)
        estilizar(ax, f"Painel 3{'cd'[col]} · Erro de {nome} (grandeza que o LLRF regula)",
                  "Tempo [µs]", f"Erro [{unid}]")
        ax.legend(loc="upper left", fontsize=8.5)
        caixa(ax, f"rms analógico = {met_a[chave + '_rms']:.3f}{unid}\n"
                  f"rms digital   = {met_d[chave + '_rms']:.4f}{unid}\n"
                  "Durante a rampa o erro analógico oscila\n"
                  "com 2φ: assinatura do termo-imagem β·z*",
              x=0.99, y=0.97, ha="right", mono=False)

    # ------------------------------------------------------------------ Painel 4
    ax = fig.add_subplot(gs[4, 0:3])
    th = np.linspace(0, 2 * np.pi, 400)
    ax.plot(np.cos(th), np.sin(th), ":", color=COR_AUX, lw=1.0, label="Círculo unitário (|z| = 1)")
    ax.plot(sinal["i"][m_a], sinal["q"][m_a], color=COR_REAL, lw=2.4, label="Trajetória real z = I + jQ")
    ax.plot(ana["i"][m_a], ana["q"][m_a], color=COR_ANALOG, lw=1.5,
            label="Analógico: elipse inclinada + offset")
    ax.plot(ddc["i"][m_d], ddc["q"][m_d], "--", color=COR_DIGITAL, lw=1.6, label="Digital DDC")
    # Erro analógico ampliado 5× para tornar a distorção elíptica evidente
    amp = 5
    ax.plot(sinal["i"][m_a] + amp * (ana["i"][m_a] - sinal["i"][m_a]),
            sinal["q"][m_a] + amp * (ana["q"][m_a] - sinal["q"][m_a]),
            ":", color=COR_ANALOG, lw=1.6, label=f"Analógico com erro ampliado {amp}× (visualização)")
    ax.plot(*p.offset_dc, "x", color=COR_ANALOG, ms=10, mew=2)
    ax.annotate("offset DC\n(vazamento do LO)", xy=p.offset_dc, xytext=(0.12, -0.3), fontsize=9,
                arrowprops=dict(arrowstyle="->", color=COR_ANALOG))
    ax.annotate("degrau de A\n(φ = 0)", xy=(0.6, 0.0), xytext=(0.45, 0.3), fontsize=9,
                arrowprops=dict(arrowstyle="->", color=COR_AUX))
    ax.axhline(0, color=COR_AUX, lw=0.6)
    ax.axvline(0, color=COR_AUX, lw=0.6)
    ax.set_aspect("equal")
    ax.set_xlim(-2.0, 2.0)
    ax.set_ylim(-1.65, 1.5)
    estilizar(ax, "Painel 4 · Plano complexo (constelação I × Q)", "I [u.a.]", "Q [u.a.]")
    ax.legend(loc="lower left", fontsize=8.5)
    caixa(ax, f"M = [{m_mat[0,0]:+.4f}  {m_mat[0,1]:+.4f}]\n"
              f"    [{m_mat[1,0]:+.4f}  {m_mat[1,1]:+.4f}]\n\n"
              f"z' = α·z + β·z*\n"
              f"|α| = {abs(alfa):.4f}\n"
              f"|β| = {abs(beta):.4f}\n"
              f"IRR = |α/β|² = {irr_db:.1f} dB\n\n"
              f"DDC: M = 1 (ortogonal\nexato, IRR → ∞)",
          x=0.99, y=0.97, ha="right", mono=True, fonte=9)

    # ------------------------------------------------------------------ Painel 5
    ax = fig.add_subplot(gs[4, 3:6])
    fv = np.logspace(6, np.log10(2e9), 300)
    for cor, sig in zip(AZUIS, [0.1e-12, 1e-12, p.jitter_rms, 10e-12]):
        destaque = np.isclose(sig, p.jitter_rms, rtol=1e-6, atol=0.0)
        ax.plot(fv, -20 * np.log10(2 * np.pi * fv * sig), color=COR_REAL if destaque else cor,
                lw=2.2 if destaque else 1.4, ls="--" if destaque else "-",
                label=f"σ_j = {sig*1e12:g} ps" + (" (simulado)" if destaque else ""))
    for r in jit:
        ax.plot(r["f"], r["snr_sim"], "o", ms=9, color=COR_ADC, mec=COR_REAL, mew=1.2, zorder=5)
        ax.annotate(f"{r['rotulo']}\n{r['snr_sim']:.1f} dB", (r["f"], r["snr_sim"]),
                    textcoords="offset points", xytext=(8, 6), fontsize=8.5)
    ax.plot([], [], "o", ms=9, color=COR_ADC, mec=COR_REAL, label="Simulação Monte Carlo")
    snr_if = -20 * np.log10(2 * np.pi * p.f_if * p.jitter_rms)
    snr_rf = -20 * np.log10(2 * np.pi * 500e6 * p.jitter_rms)
    ax.annotate("", xy=(500e6, snr_rf), xytext=(500e6, snr_if),
                arrowprops=dict(arrowstyle="<->", color=COR_REAL, lw=1.4))
    ax.text(560e6, (snr_if + snr_rf) / 2, f"{snr_if - snr_rf:.0f} dB\nde vantagem\nem IF",
            fontsize=9, va="center")
    ax.axvline(p.f_if, color=COR_AUX, lw=0.8, ls=":")
    ax.axvline(500e6, color=COR_AUX, lw=0.8, ls=":")
    ax.set_xscale("log")
    ax.set_xlim(1e6, 2e9)
    ax.set_ylim(20, 125)
    estilizar(ax, "Painel 5 · Sensibilidade ao jitter do clock: amostrar em IF × em RF",
              "Frequência do sinal amostrado [Hz]", "SNR limitada por jitter [dB]")
    ax.legend(loc="lower left", fontsize=8.5)
    caixa(ax, "e(t) ≈ s'(t)·Δt  ⇒  SNR = −20·log10(2π·f·σ_j)\n"
              "O erro depende da frequência do sinal,\nnão da taxa de amostragem.",
          x=0.99, y=0.97, ha="right")

    return fig


# =============================================================================
# 8. PROGRAMA PRINCIPAL
# =============================================================================
def main():
    parser = argparse.ArgumentParser(description="Demodulação I/Q analógica vs. IF + DDC")
    parser.add_argument("--no-show", action="store_true", help="não abre a janela, só salva o PNG")
    parser.add_argument("--saida", default="iq_analog_vs_ddc.png", help="arquivo da figura")
    args = parser.parse_args()

    p = Parametros()
    rng = np.random.default_rng(p.semente)

    sinal = gerar_sinal_rf(p, rng)
    ana = demodulador_analogico(sinal, p)
    ddc = receptor_ddc(sinal, p, rng)
    jit = analise_jitter(p, rng)

    met_a = metricas(sinal["t"], ana["i"], ana["q"], p)
    met_d = metricas(ddc["t_n"], ddc["i"], ddc["q"], p)

    # Liga uma imperfeição por vez para separar as contribuições ao MSE
    sem_erros = replace(p, erro_quad_graus=0.0, desbal_ganho=0.0, offset_dc=(0.0, 0.0))
    contribs = []
    for nome, pp in [("Só Δθ (quadratura)", replace(sem_erros, erro_quad_graus=p.erro_quad_graus)),
                     ("Só ε (desbalanço de ganho)", replace(sem_erros, desbal_ganho=p.desbal_ganho)),
                     ("Só offset DC", replace(sem_erros, offset_dc=p.offset_dc)),
                     ("Nenhuma (hardware ideal)", sem_erros)]:
        r = demodulador_analogico(sinal, pp)
        contribs.append((nome, metricas(sinal["t"], r["i"], r["q"], p)))

    imprimir_relatorio(p, sinal, ddc, met_a, met_d, contribs, jit)

    fig = plotar(p, sinal, ana, ddc, met_a, met_d, jit)
    fig.savefig(args.saida, dpi=110)
    print(f"Figura salva em: {args.saida}")
    if not args.no_show:
        plt.show()


if __name__ == "__main__":
    main()
